pico-8 play session: hold → + tap 🅾

[t = 1 s] hold → ~1s, tap 🅾 ~2×
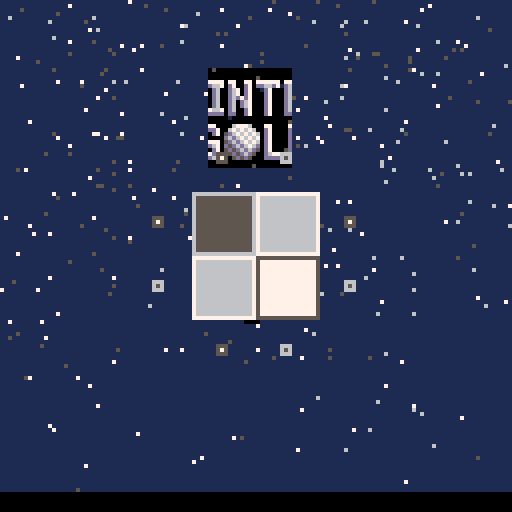
[t = 2 s] hold → ~2s, tap 🅾 ~4×
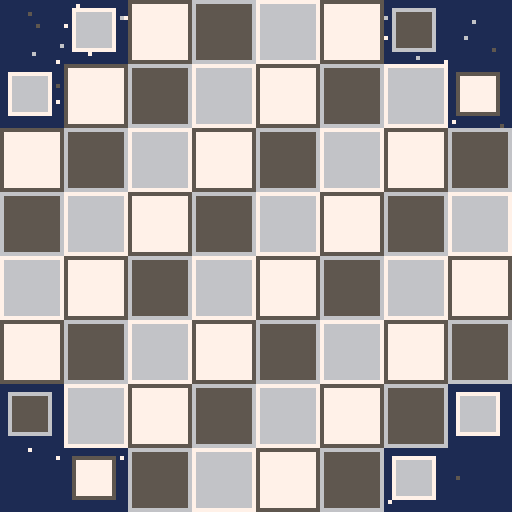

pico-8 cartridge
version 18
__lua__
daynumber="3"
cls()flip()
extcmd("rec")
::_::
if (btnp()>0) goto donewithintro
cls()
f=4-abs(t()-4)
for z=-3,3 do
 for x=-1,1 do
  for y=-1,1 do
   b=mid(f-rnd(.5),0,1)
   b=3*b*b-2*b*b*b
   a=atan2(x,y)-.25
   c=8+(a*8)%8
   if (x==0 and y==0) c=7
   u=64.5+(x*13)+z
   v=64.5+(y*13)+z
   w=8.5*b-abs(x)*5
   h=8.5*b-abs(y)*5
   if (w>.5) rectfill(u-w,v-h,u+w,v+h,c) rect(u-w,v-h,u+w,v+h,c-1)
  end
 end
end

if rnd()<f-.5 then
 ?daynumber,69-#daynumber*2,65,2
end
 
if f>=1 then
 for j=0,1 do
  for i=1,f*50-50 do
   x=cos(i/50)
   y=sin(i/25)-abs(x)*(.5+sin(t()))
   circfill(65+x*8,48+y*3-j,1,2+j*6)
  end
 end
  
 for i=1,20 do
  ?sub("pico-8 advent calendar",i),17+i*4,90,mid(-1-i/20+f,0,1)*7
 end
end
 
if (t()==8) goto donewithintro

flip()
goto _
::donewithintro::

cartdata("winter_golf_2darray")
music(0)

function _init()
	reload()
 currentmap=1
	state="title"
 maps={"~519c50974f904d8a4d844d7e4e76516f55695b62605d6b5873557c5483548b559157975a9e5fa263a569a770a879a980a98aa991a698a19f9ca3~84ad81ad7dad77ae73ae6dad6aac67ab64ab~9ca397a595a793a8~85ad85b285b585b886ba89ba8cba8fba90b891b691b392b193ae93ab94a993a9~85ad93a8~64ab61ab5ea95ca85aa758a656a454a253a0529e519d,b0ae,7b759f975897,63a455,43|44|45|46|47|48",
       "~826c826f82728374847685788779897a8b7b8e7c917c947c967d997d9c7d9f7da17ca47ca67da97dab7cae7cb07b~796d7970797379767a797a7c~848481847f837d827b817a7f797d797c~aea7aca9aaab~56a658a55ba55ea560a463a4~67bb66bd63bd61be5ebe5bbd58bd~8a3f8b3e~76a174a271a26fa36ca36aa467a464a462a4~b07bb078b075b072b06fb06cb069b066b063b060b05d~b05eb05bb058b055b052b04fb04c~58bd56bc55ba54b754b453b252b052ad53ab54a955a7~919f8fa08da18aa187a184a180a17da17aa177a1~773e7741774477477849784c794e7b507d5280528253855388538b538d52905193519550984f9a4e9c4d9e4ca04ba24aa549a849ab49ae4ab04b~aaaba8ada5aea3afa1b09cb199b396b394b491b48fb58cb58ab686b684b781b77fb87bb877b873b870b96cb969b967ba~69b955b9~5e8e608f638f659068916b926e937193749477957a957c967f96819784978698889a8b9b8d9c909c919e~5c8d5e8e~b495b498b49bb39fb2a2b1a4afa6~826c8269~9d829b819881958192818f818c818a8287828483~b495b492~b493b494~9e82a083a384a685a886~b490b493~b490b38eb28cb08aae89~a886aa87ac88ae89~5c8d5a8b57895587528450814f7f4d7b4c794b764b734a6f~4a6e4a6b4a674963495e485b475747544651464e464b4647464347414840~796d796a79677c677f6782678269,b887,a9a691b077b1a86b63868d947e5e,9a78143,42|43|44|45|46|47|73|74",
       "~625c5f5c5c5c5a5e5861576356665569556d566f5771587359755b765d785f796379657868786b786c7a6d7c~507a4f784d734d6f4c6d4c6a4b684b654b614c5d4d5a4e5850565254565258515c5161516352675368556a576c586c5b6a5d655e635d625d~9e829b8599869787958892898f898c898989878a858b838c828e8190819381978299849c~b57ab577b574b56fb56cb467b364b060ae5eab5ca85aa559a3589f589b589957955791588e588c598a5a875c~5daf60af63af66af~6cbb69bb64ba61ba5eb95bb859b756b654b551b44eb34cb24ab148af47ac46aa46a646a1~4a8c498f489247954699469c46a146a4~547c517c507b~92b195b1~b49fb49cb499b496~ba9dbaa0baa4baa7baaabaadbab0b9b2b9b5b8b7b7b9b6bbb4bcb1bdaebdabbda8bda5bda1bd9dbd99bd95bd92bd90bc8dbc8abc87bc84bd81bd7ebd7bbd78bd73bc71bb6fba6dba~9ab39ab79aba9cbb9fbba2bb~a1bba6bba9bbaab9abb7~acb6acb2~9bb2abb2~a882a683a484a285a0869e88~a982ad83af84b185b287~b885b882b780b77db67bb579b679~b985b989b98cb98fb992~ba91ba95ba98ba9cbb9f~b495b491b48eb38cb28ab287b288~81b17db17ab177b173b16fb16cb16ab068af67af~81b185b1~93b18eb18bb188b185b1~95b198b1~99b19ab19ab3~80647e657d637e618060825f845e865d885c895c~80648263856388628a618d6190609360965f98609b619f62a164a366a468a56aa66c~9e829f80a17ea27ca37aa478a576a674a671a66ea66b~4a8d4b8b4c894d874e8550835181537f537c537d~acb2afb1b1b0b3afb4adb5abb5a8b5a5b4a2b3a0~9aa297a294a291a28ea28ba289a187a0859f849d~9aa29da29ea09e9d9e9a9e979e949e919e8e9e8b9e889f88~6b83678464855f875d885a89588b558d548f529250964f994f9d4fa250a551a752aa54ab56ac58ae5bae5eaf~6b836d826d7f6d7c6d7d,8d93,93655aa6a798,6173165,157|158|159|160|161|162",
       "~6fb172b175b1~698b678c658d628e~75b178b178b479b67bb87db980b983b985b887b7~88b688b389b1~78b189b1~b26db269b265~8c478946864683467f467a46754772476f47~9f5e9d5d9a5d985c955c925c8f5c~a064a0619f5f~8c5f8d5d8f5c905c~a0659f679e699c6b9b6d996e98709671947392748f758d768b7789788779857a827a807b7d7b7b7c787c~747a767b787c~6f476c476747644761475e465c475947~b266b267~8b478e47~ad5aae5caf5eb060b162b265b267~6a8a688b~ad5aac58ab56a954a752a551a350a04e9d4c9b4b984b964a~8f478e47~964a9449924890478f47~8b9b8a9d8aa08aa38aa6~89b18aaf~8aa78ba98bac8aae8ab0~5e735c745a755876567754785279527d517f51825185~6fb16db0~8b9b8b988b958b928b8f8d8e908e938e~638e608f5e905c915a925893569455965698579a589c5a9e5ba15da35fa560a762a964ab66ac68ad6aae6caf6eb1~5a4758485549534a524c~938e968e998e~a789a987ab85ad83ae81af7fb07db17bb178b177b174b171b26fb26cb26b~998e9b8d9e8d~9f8da18ca38ba58aa789a889~6a886a89~51855387548957895a895d896089~8c5f8b618a6389668869886c876e867085728474837681777e77~787279747b757c767e777f77~6a88698667856584638361826084608761896188~4e574e544f525050514e514c~51604f5f4e5d4d5b4d584e564f54~657062715f725e72~6570676f666d646c626b606a5e695c675a66586556635462526150605061~78727674~737a747a~767474767378737a,9761b7b4,7684716e6163,908917,9|10|11|12|13|14",
       "~473f474247454848484b484e495149544957485b475f466346664669476c4770487248754977497a497d487f4882~57c157c3~b86fb873b876b778b67cb57fb482b285b087ae88ad8aab8ba98da78ea58fa390a0909d909a90~a7c3a6c3~b85bb85fb862b865b868~b867b86bb86eb86f~6e3d6e406e436e466d486d4b6d4e6d516d546d586c5c6c5f6c626c656c686b6b6b6e6b716c736d756f777079727b747c767d~72b575b5~8e6f8e6c~b859b85a~8e6c8e698e668e638e60~8e618e5e8e5b8e578f549051924f944d964c984a9b4a9d49a049a248a548a848ab49ad4aaf4cb14eb350b552b654b756b858b85a~6a996b9b6b9e6ba16ba46ba76baa~75b578b57bb57eb5~7db580b5~7fb584b587b58ab5~999098929796969a959f94a193a593a892ab91ad~6a9969976895679365926391619261956198609a5e9b5b9b589b569a54995298529552926192~909190949097~8a918a948a97~849184948497~7e917e947e93~7e947e977e96~789178947897~7291729472977296~72b56fb5~6baa6bad6bb06bb36bb56eb56fb5~91ad91b091b3~8ab58db590b591b591b2~767d787c7a7b7c797e78807783768575877489738c728e718e6e~529250914f8f4d8d4c8b4a8a4988488648834882,499e,9f8cab85b279b269808a,76af145,135|136|137|138|139|140|141|142|143"}
 
 transitionvalue=0
 targetstate=nil
 bonustimer=0
 
 thumbsize=22
 thumbsample={1,3,5,1,1}

 levelsunlocked=1
 if dget(0) then
 	levelsunlocked=dget(0)
 end
 
//	poke(0x5f2d, 1)
	
	if state=="title" then
		titletimer=0
		setupsnow()
	elseif state=="game" or state=="edit" then
		setup()
	end
end

function createlists()
	lines={}
	fills={}
	pickups={}
	doors={}
	goals={}
	spots={}
	buckets={}
	for x=0,15 do
		buckets[x]={}
		for y=0,15 do
			buckets[x][y]={}
		end
	end
end

function setup()
	
	createlists()
	if currentmap!=0 then
		loadmap(maps[currentmap])
	end
	if state=="edit" then
		drawstate="lines"
		menuitem(1,"line mode",setlinestate)
		menuitem(2,"fill mode",setfillstate)
		menuitem(3,"snow mode",setsnowstate)
		menuitem(4,"start/goal",setstartstate)
		menuitem(5,"door",setdoorstate)
	elseif state=="game" then
		menuitem(1)
		victory=false
		strokes=0
		if currentmap!=previousmap then
			rendermap()
			previousmap=currentmap
		end
		setupsnow()
		makeball(spawnx,spawny,1)
		finddoors()
		findgoals()
		resettimer=0
		resettimer2=0
		resetfilled=false
		resetready=false
			
		aimangle=.25
	end
	clickdown=false
	clickup=false
	click=false
	oldclick=false
end

function setuplevelselect()
	menuitem(1,"reset progress",resetprogress)
	reload()
	cls()
	memcpy(0,8192*3,8192)
	previousmap=nil
	if dget(#maps)==0 then
		currentmap=levelsunlocked
	end
	for i=1,#maps do
		makethumbnail(maps[i],i-1)
	end
	setupsnow()
end

function _update()
	updatetransition()
	updatemouse()
	
	if state=="title" then
		updatetitle()
	elseif state=="levels" then
		updatelevelselect()
	elseif state=="edit" then
		updateeditor()
	elseif state=="game" then
		if victory then
			updatevictory()
		end
		updatespots()
		updatesnow()
		updateball()
		updatereset()
	elseif state=="bonus" then
		updatebonus()
	end
end

function _draw()
	cls(1)
	if state=="title" then
		drawtitle()
	elseif state=="levels" then
		drawlevelselect()
	elseif state=="edit" then
		drawpickups()
		drawspawn()
		draweditor()
	elseif state=="game" then
		drawpickups()
		drawspots()
		drawball()
		drawdoors()
		drawsnow()
		spr(0,0,0,16,16)
		drawgoals()
		drawreset()
		if victory then
			drawvictory()
		elseif ball.stuck then
			drawaim()
		end
	elseif state=="bonus" then
		drawbonus()
	end
	
	drawtransition()
end

function updatetransition()
	if targetstate then
		transitionvalue+=1/30
		if transitionvalue>1 then
 		transitionvalue=1
 		state=targetstate
 		targetstate=nil
 		if state=="game" or state=="edit" then
 			setup()
 		elseif state=="levels" then
 			setuplevelselect()
 		end
 	end
	else
		transitionvalue-=1/30
		if transitionvalue<0 then
			transitionvalue=0
		end
	end
end

function gotostate(newstate)
	if not targetstate then
		targetstate=newstate
	end
end

function resetprogress()
	for i=0,#maps do
		dset(i,nil)
	end
	_init()
end

function loadmap(str)
	local j
	local i=1
	local x,y,x1,y1,x2,y2
	while i<=#str do
		local char=sub(str,i,i)
		if char=="," then
			j=i+1
			break
		elseif char=="~" then
  	i+=1
  	x1=("0x"..sub(str,i,i+1))-64
  	y1=("0x"..sub(str,i+2,i+3))-64
  	i+=4
  else
  	x1=lines[#lines][3]
  	y1=lines[#lines][4]
  end
		x2=("0x"..sub(str,i,i+1))-64
		y2=("0x"..sub(str,i+2,i+3))-64
		addline(x1,y1,x2,y2)
		i+=4
	end
	
	for i=j,#str,4 do
		if sub(str,i,i)=="," then
			j=i+1
			break
		end
		x=("0x"..sub(str,i,i+1))-64
		y=("0x"..sub(str,i+2,i+3))-64
		add(fills,{x,y})
	end
	
	for i=j,#str,4 do
		if sub(str,i,i)=="," then
			j=i+1
			break
		end
		x=("0x"..sub(str,i,i+1))-64
		y=("0x"..sub(str,i+2,i+3))-64
		add(pickups,{x,y})
	end
	
	spawnx=("0x"..sub(str,j,j+1))-64
	spawny=("0x"..sub(str,j+2,j+3))-64

	j+=4
	local num=""
	for i=j,#str do
		local char=sub(str,i,i)
		if char=="|" or char=="," then
			if #num>0 then
				lines[num+0].door=true
				num=""
			end
		end
		if char=="," then
			j=i+1
			break
		end
		if char!="|" and char!="," then
			num=num..char
		end
		if i==#str and #num>0 then
			lines[num+0].door=true
		end
	end
	
	num=""
	for i=j,#str do
		local char=sub(str,i,i)
		if char=="|" or char=="," then
			if #num>0 then
				lines[num+0].goal=true
				num=""
			end
		end
		if char=="," then
			j=i+1
			break
		end
		if char!="|" and char!="," then
			num=num..char
		end
		if i==#str and #num>0 then
			lines[num+0].goal=true
		end
	end
end

function setupsnow()
	snows={}
	for i=0,200 do
		updatesnow()
	end
end

function makethumbnail(mapdata,index)
	supersample=thumbsample[index+1]
	local size=thumbsize*supersample
	local scale=size/128
	createlists()
	loadmap(mapdata)
	rectfill(0,0,size,size,1)
	for i,l in pairs(lines) do
		local col=7
		if l.goal then
			col=8
		elseif l.door then
			col=13
		end
		line(l[1]*scale,
		     l[2]*scale,
		     l[3]*scale,
		     l[4]*scale,
		     col)
	end
	for i,fill in pairs(fills) do
		floodfill(fill[1]*scale,fill[2]*scale,6)
	end
	for i,snow in pairs(pickups) do
		pset(snow[1]*scale,snow[2]*scale,11)
	end
	
	for x=0,size do
		for y=0,size do
			local x1=x/supersample+index*thumbsize
			local y1=y/supersample
			local old=sget(x1,y1)
			local new=pget(x,y)
			if old==8 then
				new=0
			end
			if new>min(old,1) then
				sset(x1,y1,new)
			end
		end
	end
end

function finddoors()
	local output={}
	for i,l in pairs(lines) do
		if l.door then
			add(doors,l)
			add(output,i)
		end
	end
	return output
end
function findgoals()
	local output={}
	for i,l in pairs(lines) do
		if l.goal then
			add(goals,l)
			add(output,i)
		end
	end
	return output
end

function makeball(x,y,rad)
	ball={}
	ball.x=x
	ball.y=y
	ball.vx=0
	ball.vy=0
	ball.rad=rad
	ball.stuck=false
	ball.lastx=flr(x)
	ball.lasty=flr(y)
	ball.stilltimer=0
end

function makespots(x,y,speed,count,range,vx,vy)
	for i=1,count do
		local a=rnd()
		local r=rnd()
		local x1=x+cos(a)*range*r
		local y1=y+sin(a)*range*r
		makespot(x1,y1,speed,vx,vy)
	end
end

function makespot(x,y,speed,vx,vy)
	local spot={}
	spot.x=x
	spot.y=y
	spot.ox=x
	spot.oy=y
	spot.vx=(rnd(2)-1+vx)*speed
	spot.vy=(rnd(2)-1+vy)*speed
	spot.scol=rnd(3)
	spot.life=1
	spot.decay=1/30/(rnd()+1)
	add(spots,spot)
end

function makesnow()
	local snow
	snow={rnd(128),
	      0,
	      rnd(),
	      .3+rnd(.3),
	      .5+rnd(.5),
	      rnd()<.7}
	add(snows,snow)
end

function updatemouse()
	mousex=stat(32)
	mousey=stat(33)
	
	clickdown=false
	clickup=false
	click=band(stat(34),1)>0
	rclick=band(stat(34),2)>0
	mclick=stat(34)>=4
	if click and not oldclick then
		clickdown=true
	end
	if not click and oldclick then
		clickup=true
	end
	oldclick=click
end

function setlinestate()
	drawstate="lines"
end
function setfillstate()
	drawstate="fills"
end
function setsnowstate()
	drawstate="snow"
end
function setstartstate()
	drawstate="start"
end
function setdoorstate()
	drawstate="door"
end

function updatevictory()
	victimer+=1/30
	if victimer>.6 and btnp()>0 then
		if not targetstate then
 		gotostate("levels")
		end
	end
end

function updatetitle()
	titletimer+=1/60
	updatesnow()
	
	if titletimer>.2 then
		if btnp(4) then
			sfx(7)
			if levelsunlocked>1 then
				gotostate("levels")
			else
				currentmap=1
				gotostate("game")
			end
		end
	end
end

function updatelevelselect()
	updatesnow()
	
	bonusready=true
	for i=1,#maps do
		if dget(i)!=1 then
			bonusready=false
			break
		end
	end
	
	if bonusready then
		if btn(5) then
			bonustimer+=1/30
		elseif bonustimer<1 then
			bonustimer-=1/30
		end
		bonustimer=mid(bonustimer,0,1)
		if bonustimer==1 then
			state="bonus"
			setupbonus()
		end
	else
		bonustimer=0
	end
	
	if not targetstate then
 	if btnp(0) then
 		currentmap-=1
 		sfx(2+rnd(2))
 		if currentmap==0 then
 			currentmap=levelsunlocked
 		end
 	end
 	if btnp(1) then
 		currentmap+=1
 		sfx(2+rnd(2))
 		if currentmap>levelsunlocked then
 			currentmap=1
 		end
 	end
 	if btnp(4) then
 		gotostate("game")
 		sfx(5)
 	end
 end
end

function updateeditor()
	if drawstate=="lines" then
		if clickdown then
 		lastdrawx=mousex
 		lastdrawy=mousey
 	end
 	if click or clickup then
 		local dx=mousex-lastdrawx
 		local dy=mousey-lastdrawy
 		if (click and dx*dx+dy*dy>2*2) or (clickup and (dx!=0 or dy!=0)) then
 			addline(lastdrawx,lastdrawy,mousex,mousey)
 			lastdrawx=mousex
 			lastdrawy=mousey
 		end
 	end
 	
 	if rclick then
 		deletelines(mousex,mousey)
 	end
 elseif drawstate=="fills" then
 	if clickdown then
 		add(fills,{mousex,mousey})
 	end
 	if rclick then
 		deletefills(mousex,mousey)
 	end
 elseif drawstate=="snow" then
 	if clickdown then
 		add(pickups,{mousex,mousey})
 	end
 	if rclick then
 		deletepickups(mousex,mousey)
 	end
 elseif drawstate=="start" then
 	if click then
 		spawnx=mousex
 		spawny=mousey
 	end
 	if rclick then
 		markgoal(mousex,mousey,true)
 	end
 	if mclick then
 		markgoal(mousex,mousey,false)
 	end
 elseif drawstate=="door" then
 	if clickdown then
 		lastdrawx=mousex
 		lastdrawy=mousey
 	end
 	if clickup then
 		if mousex!=lastdrawx or mousey!=lastdrawy then
 			addline(lastdrawx,lastdrawy,mousex,mousey)
 			lines[#lines].door=true
 		end
 	end
 	if rclick then
 		deletelines(mousex,mousey,true)
 	end
 end
	
	if btnp(4) then
		outputmap()
	end
end

function updatereset()
	if btn(5) or resettimer==1 then
		if resetready then
			resettimer+=1/40
			resettimer2+=1/30
			if resettimer>1 then
				gotostate("game")
			end
		end
	else
		if (resetfilled and resettimer==0) or resettimer2==0 then
			resettimer2-=1/30
		else
			resettimer2+=1/30
		end
		resettimer-=1/30
		resetready=true
	end
	resettimer=mid(resettimer,0,1)
	resettimer2=mid(resettimer2,0,1)
	if resettimer2==1 then
		resetfilled=true
	end
	if resettimer2==0 then
		resetfilled=false
	end
end

function updateball()
	if victory then
		return
	end
	
	if ball.stuck then
		local step=.005
		if btn(0) then
			aimangle+=step
		end
		if btn(1) then
			aimangle-=step
		end
		aimangle=mid(aimangle,0,.5)
		
		if btn(4) then
			if not shooting then
				shooting=true
				shottimer=0
  	end
  	shottimer+=1/90
  	shotpower=1-abs(cos(shottimer))
  else
  	if shooting then
  		shooting=false
  		
  		ball.vx=cos(aimangle)*6*shotpower
   	ball.vy=sin(aimangle)*6*shotpower
   	sfx(1)
   	ball.stuck=false
   	strokes+=1
   	makespots(ball.x,ball.y+ball.rad,shotpower*2,shotpower*50,shotpower*2,0,-1)
  	end
  end
	else
		ball.vy+=.1
		moveball(ball.vx,ball.vy)
		
		local moved=true
		if flr(ball.x)==ball.lastx then
			if flr(ball.y)==ball.lasty then
				moved=false
			end
		end
		
		if not moved then
			ball.stilltimer+=1
			if ball.stilltimer>12 then
				ball.stuck=true
			end
		else
			ball.lastx=flr(ball.x)
			ball.lasty=flr(ball.y)
			ball.stilltimer=0
		end
		
		checkpickups()
	end
end

function moveball(vx,vy)
	local dist=sqrt(vx*vx+vy*vy)
	if (dist==0) return
	
	local dirx=vx/dist
	local diry=vy/dist
	local lastsafex=ball.x
	local lastsafey=ball.y
	local lastsafet=0
	
	for step=1,-flr(-dist) do
		local t=min(step,dist)
		local x=ball.x+dirx*t
		local y=ball.y+diry*t
		
		local hit,nx,ny,cx,cy=circvsmap(x,y,ball.rad,vx,vy)
		if hit then
			local proj=dot(ball.vx,ball.vy,nx,ny)
			local count=min(-proj*2*ball.rad,16)
			makespots(cx,cy,dist*.5,count,1,nx,ny)
			
			if proj<-3 then
				sfx(4)
			elseif proj<-1 then
				sfx(2+rnd(2))
			end
			
			ball.vx-=nx*proj*1.4
			ball.vy-=ny*proj*1.4
			ball.vx*=.985
			ball.vy*=.985
			ball.x=lastsafex
			ball.y=lastsafey
			local extradist=dist-lastsafet
			dist=sqrt(ball.vx*ball.vx+ball.vy*ball.vy)
			if extradist>0 and dist>.5 and not victory then
				moveball(ball.vx/dist*extradist,
				         ball.vy/dist*extradist)
			end
			if dist<.5 and ny<-.707 then
				ball.stuck=true
			end
			return
		else
			lastsafex=x
			lastsafey=y
			lastsafet=t
		end
	end
	ball.x+=vx
	ball.y+=vy
end

function circvsmap(x,y,rad,vx,vy)
	local mindist=32000
	local bnx,bny
	local bcx,bcy
	
	local minx=x-rad
	local maxx=x+rad
	local miny=y-rad
	local maxy=y+rad
	minx=flr(minx/8)
	maxx=flr(maxx/8)
	miny=flr(miny/8)
	maxy=flr(maxy/8)
	
	for bx=minx,maxx do
		for by=miny,maxy do
			if bx>=0 and by>=0 and bx<16 and by<16 then
   	for i,l in pairs(buckets[bx][by]) do
   		local lx=(l[3]-l[1])/l[5]
   		local ly=(l[4]-l[2])/l[5]
   		local nx=-ly
   		local ny=lx
   		local cx,cy
   		if dot(x-l[1],y-l[2],lx,ly)<0 then
   			cx=l[1]
   			cy=l[2]
   			nx=x-l[1]
   			ny=y-l[2]
   		elseif dot(x-l[3],y-l[4],lx,ly)>0 then
   			cx=l[3]
   			cy=l[4]
   			nx=x-l[3]
   			ny=y-l[4]
   		else
   			local dx=x-l[1]
   			local dy=y-l[2]
   			local proj=dot(dx,dy,lx,ly)
   			cx=l[1]+lx*proj
   			cy=l[2]+ly*proj
   		end
   		
   		local dx=x-cx
   		local dy=y-cy
   		local sqrdist=dx*dx+dy*dy
   		if sqrdist<rad*rad then
   			if dot(nx,ny,dx,dy)<0 then
   				nx=-nx
   				ny=-ny
   			end
   			if dot(nx,ny,vx,vy)<0 then
   				if l.goal then
   					ball.stuck=true
   					victory=true
   					sfx(6)
   					local oldbest=dget(currentmap)
   					if oldbest==0 or strokes<oldbest then
   						dset(currentmap,strokes)
   					end
   					if currentmap+1>levelsunlocked then
   						levelsunlocked=min(currentmap+1,#maps)
   						dset(0,levelsunlocked)
   					end
   					victimer=0
   					makespots(ball.x,ball.y,3,50,ball.rad,0,-1)
   				end
    			if sqrdist<mindist then
    				mindist=sqrdist
    				bnx=nx
    				bny=ny
    				bcx=cx
    				bcy=cy
    			end
    		end
   		end
   	end
   end
  end
 end
	
	if mindist==32000 then
		return false
	else
		local dist=sqrt(bnx*bnx+bny*bny)
		if (dist>0)bnx,bny=bnx/dist,bny/dist
		return true,bnx,bny,bcx,bcy
	end
end

function checkpickups()
	local dist=ball.rad+7
	for i,snow in pairs(pickups) do
		local dx=snow[1]-ball.x
		local dy=snow[2]-ball.y
		if abs(dx)<128 and abs(dy)<128 then
 		if dx*dx+dy*dy<dist*dist then
 			if #pickups==1 then
 				sfx(7)
 			else
	 			sfx(5)
 			end
 			makespots(snow[1],snow[2],2,30,5,0,0)
 			del(pickups,snow)
 			growball()
 			if #pickups==0 then
 				for j,door in pairs(doors) do
 					del(lines,door)
 					del(doors,door)
 					editbuckets(door,true)
 					for k=0,20 do
 						local t=rnd()
 						makespot(door[1]*t+door[3]*(1-t),door[2]*t+door[4]*(1-t),3,0,-1)
 					end
 				end
 			end
 		end
 	end
	end
end

function growball()
	ball.rad+=1
	local hit,nx,ny
	repeat
		hit,nx,ny=circvsmap(ball.x,ball.y,ball.rad,0,0)
		if hit then
			ball.x+=nx
			ball.y+=ny
		end
	until hit==false
end

function updatespots()
	for i,spot in pairs(spots) do
		spot.ox=spot.x
		spot.oy=spot.y
		spot.x+=spot.vx
		spot.y+=spot.vy
		spot.vx*=.9
		spot.vy*=.9
		spot.vy+=.025
		spot.vx+=rnd(.5)-.25
		spot.life-=spot.decay
		spot.col=5+spot.scol*sqrt(spot.life)
		if spot.life<0 then
			del(spots,spot)
		end
	end
end

function updatesnow()
	a=time()/2
	for i=1,2 do
		makesnow()
	end
	for i,snow in pairs(snows) do
		snow[1]+=sin(a*snow[5]+snow[3])*.5
		snow[2]+=snow[4]
		if state=="game" and snow[6] and sget(snow[1],snow[2])!=0 then
			sset(snow[1],snow[2],6+snow[3]*2)
			del(snows,snow)
		end
		if snow[2]>127 then
			del(snows,snow)
		end
	end
end

function addline(x1,y1,x2,y2)
	local dx=x2-x1
	local dy=y2-y1
	local d=sqrt(dx*dx+dy*dy)
	local l={x1,y1,x2,y2,d}
	add(lines,l)
	if state=="game" then
		editbuckets(l,false)
	end
end

function editbuckets(l,delete)
	local minx=min(l[1],l[3])
	local maxx=max(l[1],l[3])
	local miny=min(l[2],l[4])
	local maxy=max(l[2],l[4])
	
	minx=flr(minx/8)
	maxx=flr(maxx/8)
	miny=flr(miny/8)
	maxy=flr(maxy/8)
	
	for x=minx,maxx do
		for y=miny,maxy do
			if x>=0 and x<16 then
				if y>=0 and y<16 then
					if delete then
						del(buckets[x][y],l)
					else
						add(buckets[x][y],l)
					end
				end
			end
		end
	end
end

function deletepickups(x,y)
	for i,snow in pairs(pickups) do
		local dx=x-snow[1]
		local dy=y-snow[2]
		if dx*dx+dy*dy<5*5 then
			del(pickups,snow)
		end
	end
end

function deletefills(x,y)
	for i,fill in pairs(fills) do
		local dx=x-fill[1]
		local dy=y-fill[2]
		if dx*dx+dy*dy<5*5 then
			del(fills,fill)
		end
	end
end

function deletelines(x,y,onlydoors)
	local matches=clicklines(x,y)
	for i,l in pairs(matches) do
		if onlydoors then
			if l.door then
				del(lines,l)
			end
		else
			if not l.door then
				del(lines,l)
			end
		end
	end
end

function markgoal(x,y,value)
	local matches=clicklines(x,y)
	for i,l in pairs(matches) do
		if not l.door then
			l.goal=value
		end
	end
end

function clicklines(x,y)
	local output={}
	for i,l in pairs(lines) do
		local match=false
		for j=0,1,.5/l[5] do
 		local dx=l[1]*j+l[3]*(1-j)-x
 		local dy=l[2]*j+l[4]*(1-j)-y
 		if dx*dx+dy*dy<2*2 then
 			match=true
 			break
 		end
		end
		if match then
			add(output,l)
		end
	end
	return output
end

function outputmap()
	local out=""
	local doorindices=finddoors()
	local goalindices=findgoals()
	
	for i,l in pairs(lines) do
		local start=1
		if i>1 and lines[i-1][3]==l[1] and lines[i-1][4]==l[2] then
			start=3
		else
			out=out.."~"
		end
		for j=start,4 do
			out=out..numtostr(l[j])
		end
	end
	
	out=out..","
	for i,fill in pairs(fills) do
		for j=1,2 do
			out=out..numtostr(fill[j])
		end
	end
	
	out=out..","
	for i,snow in pairs(pickups) do
		for j=1,2 do
			out=out..numtostr(snow[j])
		end
	end
	
	out=out..","
	if spawnx then
		out=out..numtostr(spawnx)
		out=out..numtostr(spawny)
	else
		out=out.."0000"
	end
	
	for i,index in pairs(doorindices) do
		out=out..index
		if i<#doorindices then
			out=out.."|"
		end
	end
	out=out..","
	for i,index in pairs(goalindices) do
		out=out..index
		if i<#goalindices then
			out=out.."|"
		end
	end
	
	
	printh(out,"@clip")
	cls(7)
	flip()
	flip()
end

function numtostr(n)
	local hex=tostr(n+64,true)
	return sub(hex,5,6)
end

function draweditor()
	drawlines(true)
	if drawstate=="door" then
		if (click) then
			line(lastdrawx,lastdrawy,mousex,mousey,9)
		end
	end
	previewfills()
	circ(mousex,mousey,1,7)
end

function drawspawn()
	if spawnx then
		circfill(spawnx,spawny,2,6+t()*2%2)
	end
end

function drawtitle()
 drawsnow()
 
	local timer=mid(titletimer,0,1)
	local width=26
	local y=17
	uiframe(64-width,y,62+width,y+24,timer)
	spr(0,43,y+3,5,3)

	local texts={"a chilly lil thing",
	             "by eli piilonen",
	             "with music by gruber"}
	y=58
	for i=1,3 do
 	timer=mid((titletimer-.3*i),0,1)
 	text=texts[i]
 	width=#text*2+3
 	uiframe(64-width,y+12*i,63+width,y+10+12*i,timer)
 	sprint(text,64-#text*2,y+3+12*i,6,5)
 end
 
 timer=mid(titletimer-1,0,1)
 width=28
 y=110
 uiframe(64-width,y,62+width,y+10,timer)
 text="press 🅾️ (z) "
 sprint(text,64-#text*2,y+3,14,2)
 
 clip()
 
 if titletimer<.5 then
 	local t=titletimer/.5
 	t=3*t*t-2*t*t*t
 	rectfill(0,127,127,127*t,0)
 end
end

function drawlevelselect()
	drawsnow()
	
	local str="select a level"
	uiframe(61-#str*2,17,66+#str*2,27,1)
	sprint(str,64-#str*2,20,6,5)
	clip()
	
	uiframe(0,76,128,88,1)
	clip()
	
	local x1=64-#maps*thumbsize/2
	x1-=(#maps-1)*3/2
	
	for i=1,#maps do
		
		if currentmap!=i then
			if i>levelsunlocked then
				pal(7,5)
				pal(6,0)
				pal(8,2)
				pal(11,1)
				pal(1,0)
				pal(12,0)
				pal(13,1)
			else
 			pal(7,13)
 			pal(6,5)
 			pal(8,4)
 			pal(11,3)
 			pal(1,0)
 			pal(12,13)
				pal(13,1)
 		end
		end
	
		local x=x1+(i-1)*(thumbsize+3)
		local y=64-thumbsize*.5
		sspr(thumbsize*(i-1),0,thumbsize,thumbsize,
		     x,y)
		rect(x-1,y-1,x+thumbsize,y+thumbsize,12)
		pal()
		if i>levelsunlocked then
			fillp(0b1100100100110110.1)
			rectfill(x,y,x+thumbsize-1,y+thumbsize-1,2)
			fillp()
		end
		if dget(i)==1 then
			drawribbon(x+thumbsize*.5,y+thumbsize+7)
		else
			local num=dget(i)
			if num>0 then
				num=num..""
				sprint(num,x+thumbsize*.5-#num*2+1,y+thumbsize+5,13,2)
			end
		end
	end
	
	if dget(#maps)>0 then
		local col1,col2
		if bonusready then
			lines={"thanks for playing!",
			       "hold ❎ for your prize "}
			col1=11
			col2=3
		else
			lines={"next: find all five",
		 	      "hole-in-one shots!"}
		 col1=15
		 col2=4
		end
		
		local width=47
		uiframe(64-width,103,63+width,122,1)
		clip()
		for i=1,#lines do
			str=lines[i]
			sprint(str,64-#str*2,100+7*i,col1,col2)
		end
	end
	
	if bonustimer>0 then
		local t=bonustimer
		t=3*t*t-2*t*t*t
		circfill(64,64,t*91,0)
		circ(64,64,t*91,5)
	end
end

rcols={10,8,8,8,9}
function drawribbon(x,y)
	local u,v
	for j=0,4 do
		for i=0,1,.05 do
			local x1=x-15+30*i
			local y1=y+3+j
			y1+=sin(x1/9+t())+sin(x1/13.9+t()*.937)
			x1+=sin(x1/13+t()*.618)*2
			if i>0 then
				line(x1,y1,u,v,rcols[j+1])
			end
			u,v=x1,y1
		end
	end
	
	circfill(x,y,4,10)
	circ(x,y,4,9)
	print("1",x-1,y-2,4)
	
	pal(10,7)
	pal(9,15)
	pal(4,9)
	
	for x1=x-4,x+4 do
		for y1=y-4,y+4 do
			if (x1+y1-t()*9)/8%1<.5 then
				pset(x1,y1,pget(x1,y1))
			end
		end
	end
	
	pal()
end

function drawpickups()
	srand(6)
	for i,snow in pairs(pickups) do
		local a=time()+rnd()
		local spinx=sin(a)
		local spiny=cos(a)
		local x=snow[1]
		local y=snow[2]
		for k=1,4 do
			local x1=rnd(7)-3.5
			local y1=rnd(7)-3.5
			local x2=rnd(7)-3.5
			local y2=rnd(7)-3.5
			
			for j=0,5/6,1/6 do
				local c=cos(j)
				local s=sin(j)
				local x3,y3=c*x1-s*y1,s*x1+c*y1
				local x4,y4=c*x2-s*y2,s*x2+c*y2
				y3+=spiny*x3*.4
				y4+=spiny*x4*.4
			
				line(x+x3*spinx,y+y3,x+x4*spinx,y+y4,6+k%2)
			end
		end
	end
	srand(time())
end

function drawball()
	local col=8
	if ball.stuck then
		col=9
	end
	
	circfill(ball.x+.5,ball.y+.5,1,7)
	local fullcir=2*3.14159*ball.rad
	for i=ball.rad,.5,-.5 do
		local cir=2.1*3.14159*i
		for j=1,max(cir,1) do
			local a=j/cir-ball.x/(fullcir)
			local s=1
			local r=i
			local x=cos(a)*r
			local y=sin(a)*r
			local nx=x/ball.rad
			local ny=y/ball.rad
			local nz=sqrt(1-x*x+y*y)
			local dot=(nx-ny)
			local c=6.3+(j*.25%2)+dot
			c=mid(c,5,7)
			if c>5 and c<6 then
				c=13
			end
			if i==ball.rad then
				c=13
			end
			
			local u=(i+j)/16%1
			local v=(i+j*2)/16%1
			
			circfill(ball.x+u+x,ball.y+v+y,s,c)
		end
	end
end

function drawaim()
	local c=cos(aimangle)
	local s=sin(aimangle)
	if shooting then
		for i=-1,1,.5 do
 		local x1=ball.x-s*i+c*(ball.rad+2)
 		local y1=ball.y+c*i+s*(ball.rad+2)
 		local x2=ball.x-s*i+c*(ball.rad+2+12*shotpower)
 		local y2=ball.y+c*i+s*(ball.rad+2+12*shotpower)
 		line(x1+.5,y1+.5,x2+.5,y2+.5,9.1+shotpower)
 	end
	end
	
	local col=8
	for i=ball.rad+2,ball.rad+14 do
		local x=ball.x+c*i
		local y=ball.y+s*i
		pset(x+.5,y+.5,col)
		if i>ball.rad+13 then
			pset(x+.5-c*2+s,y+.5-s*2-c,col)
			pset(x+.5-c*2-s,y+.5-s*2+c,col)
		end
	end
end

function drawspots()
	for i,spot in pairs(spots) do
		if spot.life>.8 and spot.scol>2 then
			circ(spot.x,spot.y,1,spot.col)
		end
		line(spot.x,spot.y,spot.ox,spot.oy,spot.col)
	end
end

function drawsnow()
	for i,snow in pairs(snows) do
		pset(snow[1],snow[2],5+snow[3]*3)
	end
end

function drawlines(showdoors)
	for i,l in pairs(lines) do
		if showdoors or not l.door then
			local c=6
			if (l.door) c=8
			if (l.goal) c=12
			line(l[1],l[2],l[3],l[4],c)
		end
	end
end

function drawdoors()
	for i,l in pairs(doors) do
		line(l[1],l[2],l[3],l[4],6)
		line(l[1],l[2]+1,l[3],l[4]+1,13)
	end
end
function drawgoals()
	for i,l in pairs(goals) do
		for j=0,1 do
 		local c=14
  	if #pickups==0 then
  		if (-t()*2+(l[1]+l[3])/16+j/3)%1<.5 then
  			c=8
  		end
  	end
  	if victory then
  		c+=1
  	end
 		line(l[1],l[2]+j,l[3],l[4]+j,c)
		end
	end
end

function drawreset()
	local col=8
	if not btn(5) then
		col=4
	end
	if targetstate=="game" then
		col=8+t()*30%2
	end
	if resettimer2>0 then
 	local timer=resettimer2
 	local width=37
 	uiframe(64-width,58,64+width,86,timer)
		local text="hold ❎ to reset" 
		sprint(text,64-#text*2,62,8,2)
		circfill(64,78,7,2)
		circ(64,78,7,col)
	end
	
	if resettimer>0 then
 	for i=0,resettimer,1/60 do
 		local a=.25-i
 		line(64,78,64.5+cos(a)*6,78.5+sin(a)*6,col)
 	end
 end
	clip()
end

function drawvictory()
	local w=30
	local h=10
	local timer=min(victimer*2,1)
	uiframe(63-w,46-h,63+w,46+h,timer)

	local str="you got it!"
	sprint(str,64-#str*2,40,14,2)
	str="(in "..strokes.." shots)"
	if strokes==1 then
		str="hole in one!"
	end
	sprint(str,64-#str*2,48,11,3)
	
	clip()
end

darken={0,1,2,2,1,5,13,4,2,4,3,13,1,2,4}
function uiframe(x1,y1,x2,y2,t)
	t=3*t*t-2*t*t*t
	local width=t*(x2-x1)
	local midx=(x1+x2)*.5
	clip(midx-width*.5,0,width,128)

	for i=1,15 do
		pal(i,darken[i])
	end
	
	for x=x1,x2 do
		for y=y1,y2 do
			pset(x,y,pget(x,y))
		end
	end
	pal()
end

function previewfills()
	for i,fill in pairs(fills) do
		circ(fill[1],fill[2],1+t()%2,5)
	end
end

function rendermap()
	cls()
	drawlines()
	drawfills()
	drawrocks()
	memcpy(0,8192*3,8192)
end

function drawfills()
	for i,fill in pairs(fills) do
		floodfill(fill[1],fill[2],6)
	end
end

function floodfill(x,y,col,reqcol)
	local maxpos=127
	if state=="levels" then
		maxpos=thumbsize*supersample
	end
	if (x<0 or y<0 or x>maxpos or y>maxpos) then
		return
	end
	local oldcol=pget(x,y)
	if reqcol==nil or oldcol==reqcol then
		pset(x,y,col)
		floodfill(x+1,y,col,oldcol)
		floodfill(x-1,y,col,oldcol)
		floodfill(x,y+1,col,oldcol)
		floodfill(x,y-1,col,oldcol)
	end
end

function drawrocks()
	local range=7
	for x=0,127 do
		for y=0,127 do
			if pget(x,y)!=0 then
 			local dist=range
 			for i=0,1 do
 				for u=-range,range do
 					if u==0 and i==0 then
 						break
 					end
 					if u!=0 then
  					local x1=x+u*i
  					local y1=y+u*(1-i)
  					if x1>=0 and y1>=0 and x1<=127 and y1<=127 then
   					if pget(x1,y1)==0 then
   						if abs(u)<dist then
   							dist=abs(u)
   						end
   					end
   				end
 					end
 				end
 			end
				if softnoise(x,y,4)>.5 then
					pset(x,y,5)
				end
 			dist/=range
 			if dist-(x+y)%2*.2<rnd() then
 				pset(x,y,7)
 			end
 		end
		end
	end
end

function drawtransition()
	if transitionvalue>0 then
		local a=transitionvalue
		a=3*a*a-2*a*a*a
		for x=0,7 do
			for y=0,7 do
				local dx=x-3.5
				local dy=y-3.5
				local d=sqrt(dx*dx+dy*dy)
				local t=mid(a*6-d,0,1)
				t=3*t*t-2*t*t*t
				if t>0 then
					for i=0,1 do
 					local col=5+(x+y+i)%3
 					local func=rectfill
 					if i==1 then
 						func=rect
 					end
 					func(x*16+8-t*8,y*16+8-t*8,
 					     x*16+7+t*8,y*16+7+t*8,
 					     col)
 				end
				end
			end
		end
	end
end

function softnoise(x,y,scale)
	x/=scale
	y/=scale
	local x1=flr(x)
	local y1=flr(y)
	local x2=x1+1
	local y2=y1+1
	local a=noise(x1,y1)
	local b=noise(x2,y1)
	local c=noise(x1,y2)
	local d=noise(x2,y2)
	local u=x-x1
	local v=y-y1
	return lerp(lerp(a,b,u),
	            lerp(c,d,u),
	            v)
end

function noise(x,y)
	return sin(x*302.513+y*512.719)*417.131%1
end

function lerp(a,b,t)
	return a*(1-t)+b*t
end

function dot(x1,y1,x2,y2)
	return x1*x2+y1*y2
end

function oprint(str,x,y,col1,col2)
	print(str,x+1,y,col2)
	print(str,x-1,y,col2)
	print(str,x,y+1,col2)
	print(str,x,y-1,col2)
	print(str,x,y,col1)
end

function sprint(str,x,y,col1,col2)
	print(str,x,y+1,col2)
	print(str,x,y,col1)
end

function setupbonus()
	globetimer=0
	snows={}
	for i=0,320 do
		local snow={}
		snow.x=rnd(2)-1
		snow.y=rnd(2)-1
		snow.z=rnd(2)-1
		snow.vx=rnd(.2)-.1
		snow.vy=rnd(.2)-.1
		snow.vz=rnd(.2)-.1
		add(snows,snow)
	end
end

function updatebonus()
	globeshake=false
	globetimer+=1/60
	
	if globetimer<1 then
		local t=1-globetimer
		t=3*t*t-2*t*t*t
		camera(0,130*t)
	else
 	if btn(5) and not targetstate then
 		globeshake=true
 		camera(sin(t()*6)+.5,0)
 	else
 		camera(0,0)
 	end
 end
	
	for i,snow in pairs(snows) do
		if globeshake then
			snow.vx+=rnd(.3)-.15
			snow.vy+=rnd(.3)-.15
			snow.vz+=rnd(.3)-.15
		end
		snow.vy-=.0005
		snow.x+=snow.vx
		snow.y+=snow.vy
		snow.z+=snow.vz
		snow.vx*=.9
		snow.vy*=.9
		snow.vz*=.9
		local dist=sqrt(snow.x*snow.x+snow.y*snow.y+snow.z*snow.z)
		if dist>1 then
			snow.x/=dist
			snow.y/=dist
			snow.z/=dist
			snow.vx*=.9
			snow.vy*=.9
			snow.vz*=.9
		elseif snow.y<-.6 then
			snow.y=-.6
		else
			snow.vx+=rnd(.03)-.015
			snow.vz+=rnd(.03)-.015
		end
	end

	if btnp(4) then
		gotostate("levels")
		bonustimer=0
	end
end

function drawbonus()
	cls()
	
	if globetimer==0 then
		return
	end
	
	if not globeshake then
		sprint("🅾️/z quit",2,2,13,1)
		sprint("❎ shake",95,2,14,2)
	end
	
	local fills={0b1110110110110111.1,0b1101101101111110.1,0b1011011111101101.1,0b0111111011011011.1}
	for r=1,5 do
		fillp(fills[flr(t()*16+r)%4+1])
		circfill(64,58,sqrt(r)*22,1)
		fillp()
	end
	
	local cols={3,11,7}
	
	local spin=t()/8
	
	srand()
	for y=0,1 do
 	for i=0,300+y*100 do
 		local a=i*.618+spin
 		local r=i/400*37
 		circfill(64.5+cos(a)*r,95+sin(a)*r*.3-y*7,1,5+rnd(3))
 	end
	end
	
	for y=0,20 do
		srand(8)
 	for i=0,17 do
			local f=.3+rnd()
 		local h=rnd(10)+10
 		local a=rnd()+spin
 		local r=rnd(23)+2
 		local s=2+rnd(3)
			local x1=64+cos(a)*r
			local y1=88+sin(a)*r*.3-y
			local w=(1-y/h)*s
			local c=cols[flr(y*f%3)+1]
		
 		if y<h then
 			line(x1-w,y1-1,x1,y1,c)
 			line(x1+w,y1-1,x1,y1,c)
 		end
 	end
	end
	
	local cs=cos(spin)
	local ss=sin(spin)
	for i,snow in pairs(snows) do
		local x=snow.x*cs-snow.z*ss
		local z=snow.x*ss+snow.z*cs
		local u=64.5+x*48
		local v=58.5+z*11-snow.y*48
		if snow.u and snow.y>-.6 then
			line(u,v,snow.u,snow.v,6+rnd(2))
		end
		snow.u=u
		snow.v=v
	end
	
	srand(t())
	circ(64,58,50,6)
	circ(64,58,51,0)
	clip(0,0,50,127)
	circ(64,58,50,5)
	clip(77,0,50,127)
	circ(64,58,50,7)
	clip()
	
	for a=.54,.96,.0005 do
		local x=cos(a)*39
		local y=89+sin(a)*15
		line(64+x,y,64+x*1.1,y+20,9+(a-spin)*4%2)
	end
end
__gfx__
77000077077770770077077777707777707777700000000000000000000000000000000000000000000000000000000000000000000000000000000000000000
d70000d70d6670d700d70dd66d70d6dd70d6dd670000000000000000000000000000000000000000000000000000000000000000000000000000000000000000
d70000d700d600d670d7000d7000d60000d700d70000000000000000000000000000000000000000000000000000000000000000000000000000000000000000
d70770d700d600d670d7000d7000d67700d700d00000000000000000000000000000000000000000000000000000000000000000000000000000000000000000
d70d70d700d600d6d7d7000d7000d6d700d667000000000000000000000000000000000000000000000000000000000000000000000000000000000000000000
d70d70d700d600d60d67000d7000d60000d6dd700000000000000000000000000000000000000000000000000000000000000000000000000000000000000000
d70d70d700d600d60d67000d7000d60000d60d700000000000000000000000000000000000000000000000000000000000000000000000000000000000000000
d6766766076670d600d7000d7000d67770d600d70000000000000000000000000000000000000000000000000000000000000000000000000000000000000000
0dddddd00dddd0dd00d7000d7000dddd70dd00d70000000000000000000000000000000000000000000000000000000000000000000000000000000000000000
00000000000000000000000000000000000000000000000000000000000000000000000000000000000000000000000000000000000000000000000000000000
00000000000000000000000000000000000000000000000000000000000000000000000000000000000000000000000000000000000000000000000000000000
00000007777000067776000770000777770000000000000000000000000000000000000000000000000000000000000000000000000000000000000000000000
000000d6ddd700676767600d70000d6dd70000000000000000000000000000000000000000000000000000000000000000000000000000000000000000000000
000000d700d705d67676760d70000d70000000000000000000000000000000000000000000000000000000000000000000000000000000000000000000000000
000000d700000d6d6767670d70000d70000000000000000000000000000000000000000000000000000000000000000000000000000000000000000000000000
000000d7077705d6d676760d70000d67700000000000000000000000000000000000000000000000000000000000000000000000000000000000000000000000
000000d70d670d5d6d676d0d70000d6dd00000000000000000000000000000000000000000000000000000000000000000000000000000000000000000000000
000000d700d705d5d6d6d50d70000d70000000000000000000000000000000000000000000000000000000000000000000000000000000000000000000000000
000000d777d7005d5d6d500d67770d70000000000000000000000000000000000000000000000000000000000000000000000000000000000000000000000000
0000000ddd600005d5d5000dddd70d70000000000000000000000000000000000000000000000000000000000000000000000000000000000000000000000000
